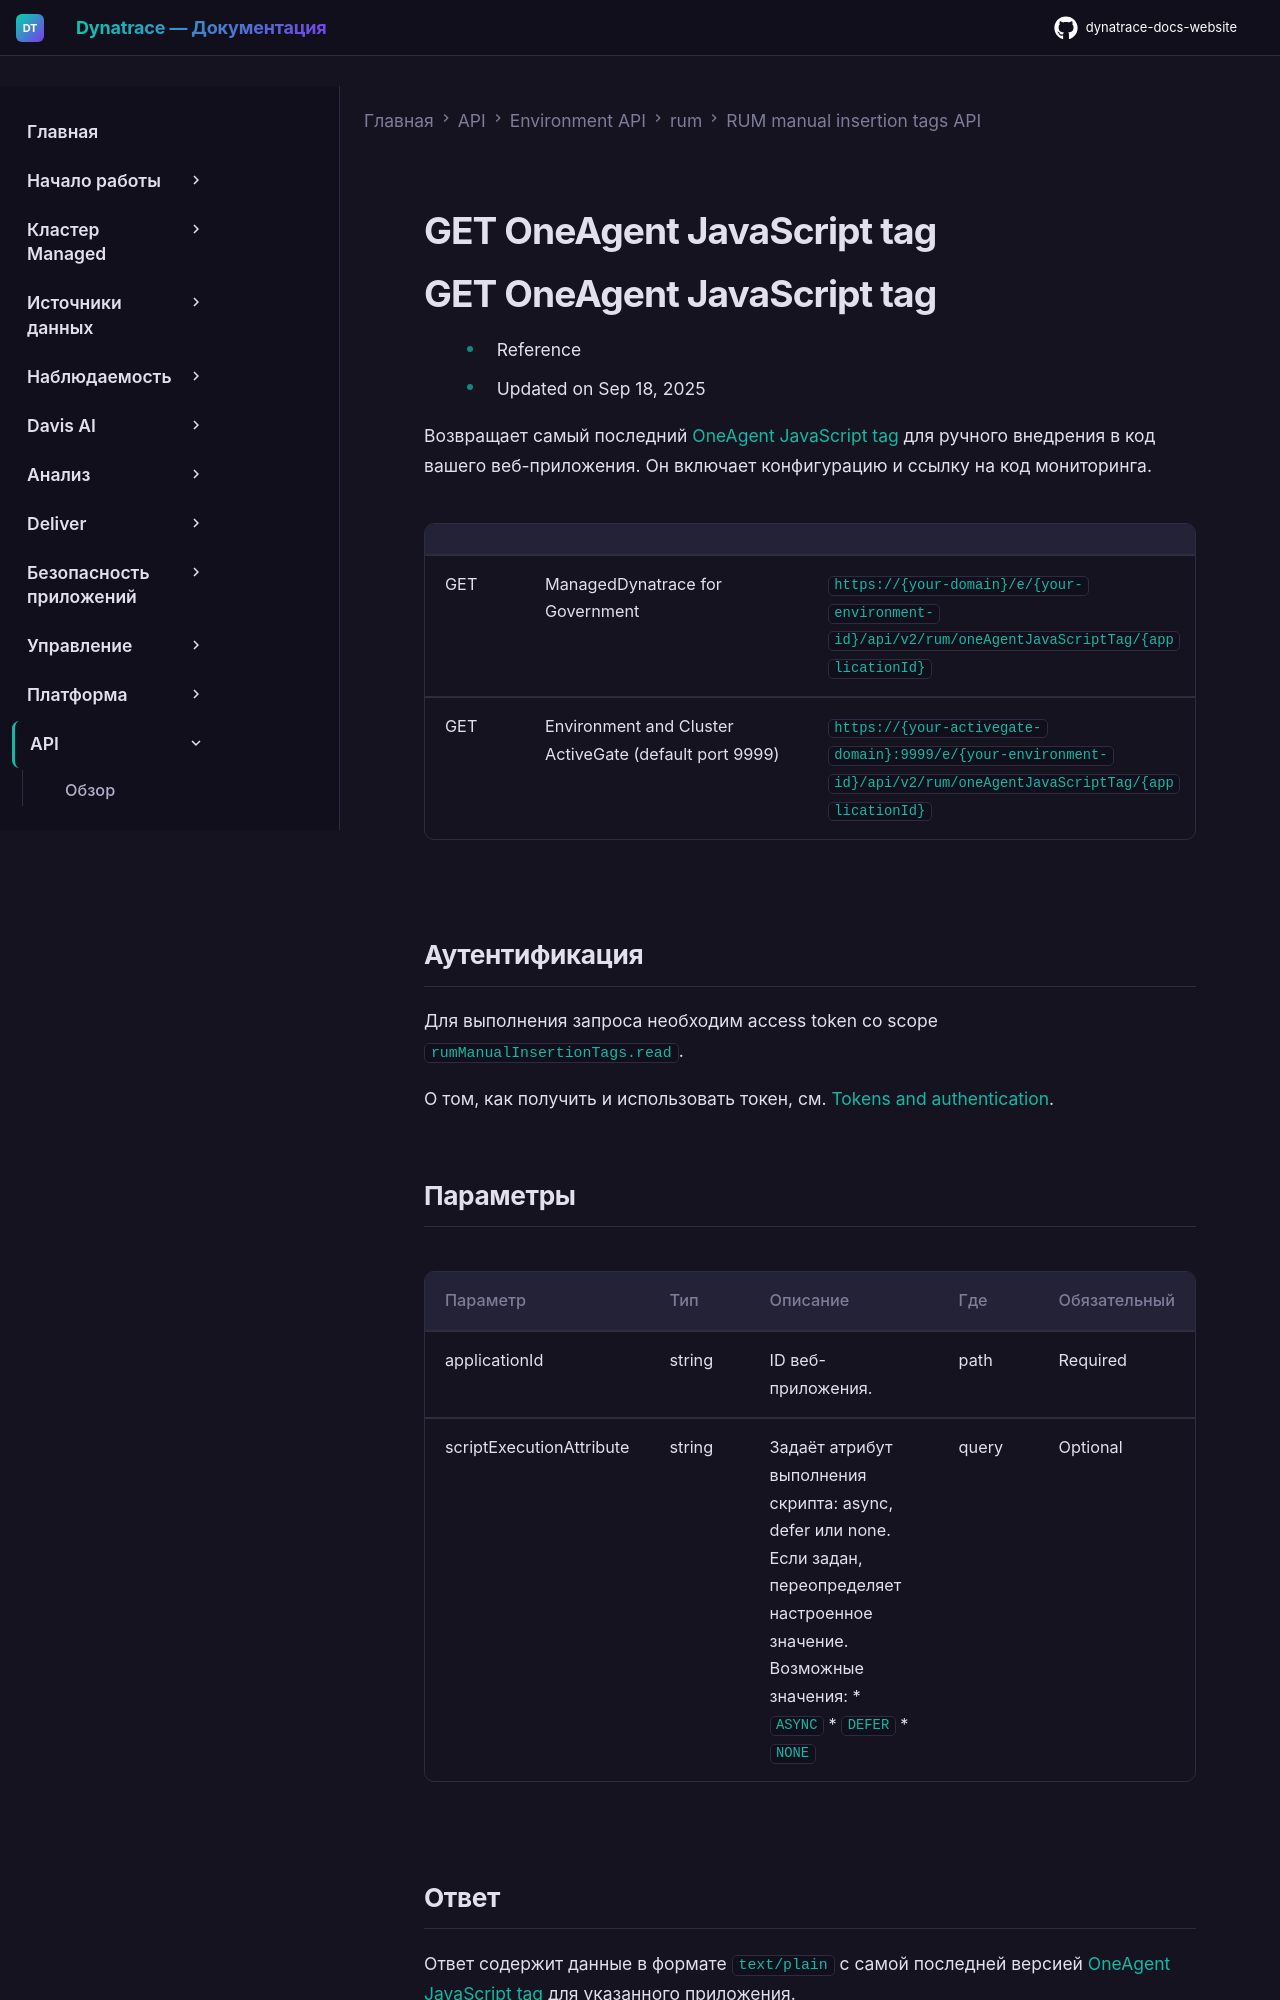

repository: Yerkebulan-Ardabayev/dynatrace-docs-website · page: managed-ru/dynatrace-api/environment-api/rum/rum-manual-insertion-tags/get-oneagent-javascript-tag/index.html · generator: mkdocs

---
title: GET OneAgent JavaScript tag
source: https://docs.dynatrace.com/managed/dynatrace-api/environment-api/rum/rum-manual-insertion-tags/get-oneagent-javascript-tag
scraped: 2026-05-12T12:05:59.106422
---

# GET OneAgent JavaScript tag

# GET OneAgent JavaScript tag

* Reference
* Updated on Sep 18, 2025

Возвращает самый последний [OneAgent JavaScript tag](/managed/observe/digital-experience/web-applications/initial-setup/snippet-formats#oneagent-js-tag "Выберите формат фрагмента RUM JavaScript, который лучше всего подходит для вашего сценария.") для ручного внедрения в код вашего веб-приложения. Он включает конфигурацию и ссылку на код мониторинга.

|  |  |  |
| --- | --- | --- |
| GET | ManagedDynatrace for Government | `https://{your-domain}/e/{your-environment-id}/api/v2/rum/oneAgentJavaScriptTag/{applicationId}` |
| GET | Environment and Cluster ActiveGate (default port 9999) | `https://{your-activegate-domain}:9999/e/{your-environment-id}/api/v2/rum/oneAgentJavaScriptTag/{applicationId}` |

## Аутентификация

Для выполнения запроса необходим access token со scope `rumManualInsertionTags.read`.

О том, как получить и использовать токен, см. [Tokens and authentication](/managed/discover-dynatrace/references/dynatrace-api/basics/dynatrace-api-authentication).

## Параметры

| Параметр | Тип | Описание | Где | Обязательный |
| --- | --- | --- | --- | --- |
| applicationId | string | ID веб-приложения. | path | Required |
| scriptExecutionAttribute | string | Задаёт атрибут выполнения скрипта: async, defer или none. Если задан, переопределяет настроенное значение. Возможные значения: * `ASYNC` * `DEFER` * `NONE` | query | Optional |
